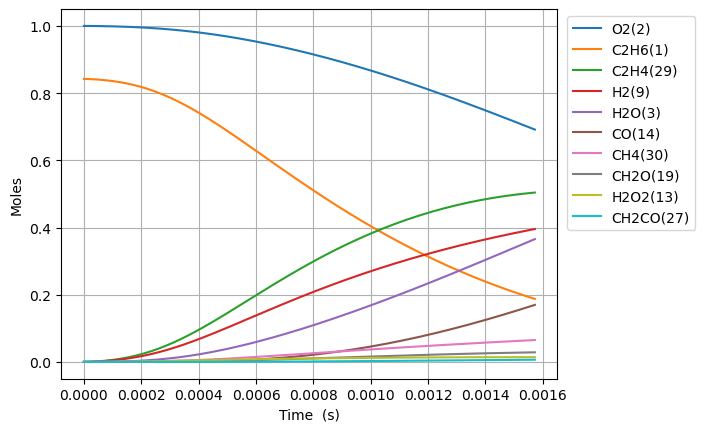

Values plotted in this chart, from the file beside it:
Time (s), Volume (m^3), N2, Ne, C2H6(1), O2(2), H2O(3), C(4), CH(5), CH3(18), C2H5(31), CH4(30), C2H4(29), H(6), H2(9), C2H3(28), C2H2(22), HO2(12), CH3O2(36), C2H5O2(40), OH(8), O(7), CH2O(19), H2O2(13)
0.0, 0.5656, 3.76, 0.0, 0.8422, 1.0, 0.0, 0.0, 0.0, 0.0, 0.0, 0.0, 0.0, 0.0, 0.0, 0.0, 0.0, 0.0, 0.0, 0.0, 0.0, 0.0, 0.0, 0.0
7.758357158985145e-17, 0.5656, 3.76, 0.0, 0.8422, 1.0, 5.745401574320487e-38, 1.1735182497094717e-54, 1.609577800679716e-37, 3.161055688098246e-16, 6.29454142480057e-18, 7.53226801737763e-25, 6.230022070193316e-28, 1.608441224971741e-19, 6.73216308826649e-29, 9.621916916953832e-47, 2.982999012037033e-57, 6.133697300436798e-18, 5.507614618840477e-28, 5.941813486276015e-29, 5.381564118518554e-29, 3.6239682937790315e-27, 5.000458382745531e-29, 3.712567164961162e-30
2.1723400045158407e-16, 0.5656, 3.76, 0.0, 0.8422, 1.0, 6.8209407516139494e-37, 1.3932008386678007e-53, 9.721849767143464e-37, 8.850955926557481e-16, 1.7624715997265404e-17, 2.1188399468649616e-24, 3.7629333318966485e-27, 4.503635445685624e-19, 4.066226517190091e-28, 1.1423139783443792e-45, 6.672849480924319e-56, 1.717435244142258e-17, 3.3265992281623764e-27, 3.588855343414962e-28, 3.2504647252046437e-28, 1.0168856750899912e-26, 3.0202768634427205e-28, 2.242390567657303e-29
4.965348581750493e-16, 0.5656, 3.76, 0.0, 0.8422, 1.0, 6.69684007100565e-36, 1.3678527868765777e-52, 4.680652020933595e-36, 2.023075640300552e-15, 4.02850651734903e-17, 4.889285845114637e-24, 1.8116904202620427e-26, 1.0294023950172392e-18, 1.957713043883591e-27, 1.1215306416806238e-44, 1.318442614762725e-54, 3.925566272419234e-17, 1.601614328732904e-26, 1.727879358365438e-27, 1.5649588420943434e-27, 2.3345615778704763e-26, 1.4541332980990288e-27, 1.0796145316018444e-28
1.0551365736219798e-15, 0.5656, 3.76, 0.0, 0.8422, 1.0, 5.923279187508199e-35, 1.209850196184278e-51, 2.0441635759721333e-35, 4.299035735401989e-15, 8.5605763651121e-17, 1.0587056073582132e-23, 7.912128052393714e-26, 2.1874801211381927e-18, 8.549847306193959e-27, 9.919811585355514e-44, 2.3460982046521076e-53, 8.341828329292466e-17, 6.994670540859701e-26, 7.546103091986387e-27, 6.83458639361972e-27, 5.004706229087552e-26, 6.3505821501853184e-27, 4.714960299822423e-28
2.1723400045158407e-15, 0.5656, 3.76, 0.0, 0.8422, 1, 4.978873032935067e-34, 1.0169518149366386e-50, 8.533979421184145e-35, 8.850955924852173e-15, 1.7624716110710598e-16, 2.2610110258285937e-23, 3.3031577225398763e-25, 4.503635674274498e-18, 3.569393035084856e-26, 8.338199466879024e-43, 3.9570375883040285e-52, 1.7174352444316043e-16, 2.9201372483482875e-25, 3.1503494783978045e-26, 2.853305262429562e-26, 1.0484166915993133e-25, 2.6512430382203254e-26, 1.968403111151972e-27
4.4067468663035625e-15, 0.5656, 3.76, 0.0, 0.8422, 1, 4.081980875871125e-33, 8.337582543447016e-50, 3.4864081399947004e-34, 1.7954796300741785e-14, 3.5752995802197035e-16, 4.916627353793873e-23, 1.3494477182072798e-24, 9.135947184124706e-18, 1.4582135938516555e-25, 6.836159885756972e-42, 6.499446295866525e-51, 3.483940067947164e-16, 1.1929713377977324e-24, 1.2870205412662038e-25, 1.1656682862106536e-25, 2.199977384246596e-25, 1.0831192906592647e-25, 8.041568984444076e-27
8.875560589879006e-15, 0.5656, 3.76, 0.0, 0.8422, 1, 3.305693868820957e-32, 6.7519858910544125e-49, 1.4092611769904034e-33, 3.6162477040478e-14, 7.200955598632768e-16, 1.1231881973158437e-22, 5.454683509234817e-24, 1.84005718181355e-17, 5.894333081528097e-25, 5.536099822650589e-41, 1.0535883092561527e-49, 7.016949717021666e-16, 4.8221808071705594e-24, 5.202342691238216e-25, 4.711817469556161e-25, 4.725773002426592e-25, 4.3781413617856945e-25, 3.2505307581640415e-26
1.7813188037029894e-14, 0.5656, 3.76, 0.0, 0.8422, 1, 2.6607098905094467e-31, 5.4345782189533083e-48, 5.6665712916990876e-33, 7.257783847177836e-14, 1.4452267955922008e-15, 2.787847906031106e-22, 2.1933043080959208e-23, 3.69298275433986e-17, 2.3700858798359687e-24, 4.455935262473766e-40, 1.696771674302251e-48, 1.4082969023344193e-15, 1.9389776295746387e-23, 2.0918390241841425e-24, 1.8946009865834873e-24, 1.0668061264894438e-24, 1.7604313963162137e-24, 1.3070241223289395e-25
3.568844293133167e-14, 0.5656, 3.76, 0.0, 0.8422, 1, 2.1350519224603027e-30, 4.360894829646255e-47, 2.272543783665077e-32, 1.4540856114169084e-13, 2.895489395235292e-15, 7.7236024585810065e-22, 8.796131732856916e-23, 7.398836482289076e-17, 9.505108210608403e-24, 3.57560821819574e-39, 2.7236949016035893e-47, 2.8215007668683347e-15, 7.776167008055586e-23, 8.389209353114585e-24, 7.598196578432209e-24, 2.6115426650790363e-24, 7.060117355693406e-24, 5.241751317981428e-25
7.143895271993522e-14, 0.5656, 3.76, 0.0, 0.8422, 1, 1.710639350470158e-29, 3.494003487382537e-46, 9.101990627553396e-32, 2.9107000571076285e-13, 5.796015107262452e-15, 2.4020852070158135e-21, 3.523041114043044e-22, 1.4810554269773796e-16, 3.8070041548294626e-23, 2.8648389840315384e-38, 4.365015621575853e-46, 5.647908509013813e-15, 3.114522417475095e-22, 3.3600589434585566e-23, 3.0432412218566645e-23, 7.126131891865153e-24, 2.827729547447366e-23, 2.0994346154619992e-24
1.4293997229714232e-13, 0.5656, 3.76, 0.0, 0.8422, 1, 1.3695511116573942e-28, 2.7972966752556232e-45, 3.643137852731777e-31, 5.823928917658955e-13, 1.1597068582280687e-14, 8.231831304722034e-21, 1.4101348831887888e-21, 2.9634031171087664e-16, 1.5237962234036476e-22, 2.293615171974797e-37, 6.98971820924723e-45, 1.1300724045615404e-14, 1.2466203044044808e-21, 1.3448987647896482e-22, 1.2180890937313328e-22, 2.1855779785644063e-23, 1.131828800610586e-22, 8.403209788782294e-24
2.859420114515565e-13, 0.5656, 3.76, 0.0, 0.8422, 1, 1.0960563064717868e-27, 2.2386384890482725e-44, 1.4577053180071102e-30, 1.1650386515441167e-12, 2.3199183736172917e-14, 3.017250798409658e-20, 5.642378771777222e-21, 5.928115027908737e-16, 6.097189156883093e-22, 1.8355924792962342e-36, 1.1188120427869677e-43, 2.2606355328061456e-14, 4.988102370482064e-21, 5.381343115899249e-22, 4.873939115683246e-22, 7.411699206820072e-23, 4.528789910212949e-22, 3.362378518226679e-23
5.719460897603849e-13, 0.5656, 3.76, 0.0, 0.8422, 1, 8.770102663732667e-27, 1.791172497059754e-43, 5.8315755399817396e-30, 2.3303301217723993e-12, 4.640344685938111e-14, 1.1517859753788615e-19, 2.2573208812927876e-20, 1.1857604971652866e-15, 2.439288231814809e-21, 1.4687580994941005e-35, 1.7904696870743115e-42, 4.5217618729927784e-14, 1.9955636373488165e-20, 2.152884653879897e-21, 1.949889902621378e-21, 2.698473924857339e-22, 1.811811207211397e-21, 1.3451703793960611e-22
1e-12, 0.5656, 3.76, 0.0, 0.8422, 1, 5.47157747821326e-26, 1.117403529380797e-42, 1.8923751193005498e-29, 4.074387518154262e-12, 8.113268469540556e-14, 3.655050779926619e-19, 7.325581435991284e-20, 2.0732296475465097e-15, 7.91619221898351e-21, 9.163520574278746e-35, 2.1890874025043252e-41, 7.905923556421782e-14, 6.476089420547971e-20, 6.986630070124145e-21, 6.327860770495056e-21, 8.358097948092184e-22, 5.879781664317898e-21, 4.365413796192421e-22
1.1439542463780417e-12, 0.5656, 3.76, 0.0, 0.8422, 1, 7.016727387119466e-26, 1.4329485835115631e-42, 2.3326641190027094e-29, 4.66091286491645e-12, 9.281210436749804e-14, 4.4968970749917175e-19, 9.030034102223827e-20, 2.371684934768102e-15, 9.758071400781943e-21, 1.1751264095873016e-34, 2.865062668504465e-41, 9.044014888157925e-14, 7.982887272567985e-20, 8.6122154506881e-21, 7.80016947244568e-21, 1.0261425756946369e-21, 7.247837433538877e-21, 5.381119655998218e-22
2.2879705596133553e-12, 0.5656, 3.76, 0.0, 0.8422, 1, 5.613614907012359e-25, 1.1462125623929137e-41, 9.329788786903221e-29, 9.322077561955497e-12, 1.856299444305797e-13, 1.7767075394250715e-18, 3.612173185169515e-19, 4.7436396053602215e-15, 3.9034868837323156e-20, 9.401591367015765e-34, 4.584396573037422e-40, 1.80885222576733e-13, 3.1932712972346332e-19, 3.4450071286819126e-20, 3.1201748093427416e-20, 3.99809030307722e-21, 2.899255159529914e-20, 2.1525356236164204e-21
4.576003186083982e-12, 0.5656, 3.76, 0.0, 0.8422, 1, 4.490944937460663e-24, 9.166707772467485e-41, 3.7309938978826764e-28, 1.864440379904542e-11, 3.712677247444971e-13, 7.06272476000047e-18, 1.4449087223415137e-18, 9.487972127854674e-15, 1.56150611715906e-19, 7.521665689744414e-33, 7.335423097536911e-39, 3.6177542353584784e-13, 1.277323668265708e-18, 1.3780155030920165e-19, 1.2480793633513354e-19, 1.5779573849555856e-20, 1.1597274299564363e-19, 8.610319063371574e-21
9.152068439025236e-12, 0.5656, 3.76, 0.0, 0.8422, 1, 3.5927128548222306e-23, 7.328320780274501e-40, 1.4916152935277943e-27, 3.7289043645336876e-11, 7.425516861262531e-13, 2.8162678297764245e-17, 5.779774097358514e-18, 1.897832989619855e-14, 6.2467247833676855e-19, 6.017746480812183e-32, 1.1737472728038362e-37, 7.235560397405396e-13, 5.109259944179381e-18, 5.511995012949066e-19, 4.992240619045295e-19, 6.269416242978771e-20, 4.638971076093297e-19, 3.4441637741670263e-20
1e-11, 0.5656, 3.76, 0.0, 0.8422, 1, 5.922618868383203e-23, 1.2073464874797614e-39, 1.905615879455963e-27, 4.074383641595235e-11, 8.113526358669894e-13, 3.597401841794584e-17, 7.386307548686317e-18, 2.073749285661839e-14, 7.98345838857828e-19, 9.921028817161652e-32, 2.8051396470129983e-37, 7.90593013452898e-13, 6.529301789662279e-18, 7.043949120692394e-19, 6.379726913499905e-19, 8.0042214466413e-20, 5.928372052874474e-19, 4.401461362617015e-20
1.8304198944907747e-11, 0.5656, 3.76, 0.0, 0.8422, 1, 2.8740501761320026e-22, 5.8544928371067846e-39, 5.9601214399091166e-27, 7.457827282688086e-11, 1.4851532119286717e-12, 1.1247420471807372e-16, 2.311985728958624e-17, 3.7965816311220884e-14, 2.499212045016763e-18, 4.81477378476975e-31, 1.8782144698062745e-36, 1.4471181293856281e-12, 2.0436450122987437e-17, 2.204710771352119e-18, 1.9968043179542116e-18, 2.499399775041969e-19, 1.855609193470108e-18, 1.3776734073106136e-19
3.6608459956672764e-11, 0.5656, 3.76, 0.0, 0.8422, 1, 2.2990275412487038e-21, 4.6705332177510137e-38, 2.3789737561446632e-26, 1.4915652914992903e-10, 2.9704906758747037e-12, 4.495432786137587e-16, 9.248481076878858e-17, 7.596787253394744e-14, 1.0000948979999348e-17, 3.8527073288857126e-30, 3.005814778730024e-35, 2.8942457383374518e-12, 8.174046006617563e-17, 8.818078082328103e-18, 7.986421044265045e-18, 9.981793590547269e-19, 7.422546120662945e-18, 5.510714768451062e-19
5.491272096843778e-11, 0.5656, 3.76, 0.0, 0.8422, 1, 6.573426525191629e-21, 1.3333482770703583e-37, 5.047878808272469e-26, 2.237345834370513e-10, 4.455962552347288e-12, 9.550579172541994e-16, 1.9653792861599799e-16, 1.1399701202874006e-13, 2.125801817242226e-17, 1.1018047068348807e-29, 1.1064766731999176e-34, 4.341376777669685e-12, 1.7369045909674813e-16, 1.8737273590580574e-17, 1.696995832523408e-17, 2.1202476757834675e-18, 1.5773055026656676e-17, 1.1710288119980494e-18
7.32169819802028e-11, 0.5656, 3.76, 0.0, 0.8422, 1, 1.3864576771431015e-20, 2.8083717970823686e-37, 8.599422720692489e-26, 2.9831243569236115e-10, 5.941568841531567e-12, 1.6290176643383806e-15, 3.3528258804894185e-16, 1.5205323467500617e-13, 3.6273094066111775e-17, 2.3244306101195702e-29, 2.8066395570022147e-34, 5.78851124810105e-12, 2.962828071407551e-16, 3.196178085040239e-17, 2.8946880627530834e-17, 3.616226095500872e-18, 2.6907195029692012e-17, 1.9976398151969598e-18
9.999999999999999e-11, 0.5656, 3.76, 0.0, 0.8422, 1, 3.0190750643996673e-20, 6.1043619181338595e-37, 1.5034306735576878e-25, 4.0743537412518424e-10, 8.115515584210219e-12, 2.852638024435639e-15, 5.872101361351616e-16, 2.0777574571818892e-13, 6.354638381946017e-17, 5.063446542682223e-29, 7.463425026764635e-34, 7.905980898439516e-12, 5.188544413999528e-16, 5.597093067848404e-17, 5.069075691764071e-17, 6.3324522456889836e-18, 4.7123296925377434e-17, 3.498489775584488e-18
1.0982550400373283e-10, 0.5656, 3.76, 0.0, 0.8422, 1, 3.786533992558335e-20, 7.652404247028753e-37, 1.7763807197215812e-25, 4.47467666059439e-10, 8.913096878878637e-12, 3.3722660996449718e-15, 6.94201307104553e-16, 2.282292420919493e-13, 7.513135368607277e-17, 6.351260959595863e-29, 9.817894420624448e-34, 8.682788243772656e-12, 6.133719303048257e-16, 6.616655815016807e-17, 5.992435592198563e-17, 7.485978777510668e-18, 5.57086697719211e-17, 4.135866787426271e-18
1.4643402602726285e-10, 0.5656, 3.76, 0.0, 0.8422, 1, 7.922115831530934e-20, 1.597785812296347e-36, 3.014669629188728e-25, 5.966221535176392e-10, 1.1885119201240784e-11, 5.734943485445732e-15, 1.1807212516335936e-15, 3.0450484291489487e-13, 1.2783136094864421e-16, 1.3293751735280013e-28, 2.4538745114189282e-33, 1.1577077862789296e-11, 1.0431136673082195e-15, 1.1252185731255125e-16, 1.0190512878603311e-16, 1.2731406303137851e-17, 9.47470384481037e-17, 7.034036906909013e-18
1.830425480507929e-10, 0.5656, 3.76, 0.0, 0.8422, 1, 1.442083444841433e-19, 2.9025187706381852e-36, 4.595616963006837e-25, 7.457758450295239e-10, 1.4857671115923227e-11, 8.761291696998553e-15, 1.803979367509899e-15, 3.808871501529676e-13, 1.9537968825414438e-16, 2.420973828383222e-28, 5.20759781776487e-33, 1.4471381011621692e-11, 1.5935303120962056e-15, 1.718921236152812e-16, 1.5567157230327452e-16, 1.9451313342134927e-17, 1.4475390059363292e-16, 1.0746434965083147e-17
2.5625959209785296e-10, 0.5656, 3.76, 0.0, 0.8422, 1, 3.8067501837387636e-19, 7.618992493510439e-36, 8.792405106371886e-25, 1.0440807904038004e-09, 2.0804396996483265e-11, 1.6846667874577533e-14, 3.4694521776954198e-15, 5.339785810942073e-13, 3.760751334054054e-16, 6.397897884851435e-28, 1.909520680914813e-32, 2.0260028781144344e-11, 3.0638036574849773e-15, 3.304717260838194e-16, 2.9927755750393084e-16, 3.741085622487404e-17, 2.7836472950747113e-16, 2.066508124143647e-17
3.2947663614491303e-10, 0.5656, 3.76, 0.0, 0.8422, 1, 7.890893229591641e-19, 1.5713144148851762e-35, 1.4348568888994575e-24, 1.342382503432846e-09, 2.675327385065928e-11, 2.7627517005110623e-14, 5.6906319083742275e-15, 6.875033911909413e-13, 6.173473300758746e-16, 1.3275134340085309e-27, 4.961736549305699e-32, 2.60487315749119e-11, 5.023834814911805e-15, 5.4186000226149e-16, 4.906974649662698e-16, 6.13672189479587e-17, 4.565303045380205e-16, 3.38907861523829e-17
4.759107242390332e-10, 0.5656, 3.76, 0.0, 0.8422, 1, 2.369956443097494e-18, 4.66331304170199e-35, 2.9435421689353385e-24, 1.93897623517347e-09, 3.86574796331146e-11, 5.727434718096074e-14, 1.1800992703656947e-14, 9.958529264058257e-13, 1.2824794496682124e-15, 3.995914605243152e-27, 2.2030008853693607e-31, 3.762630244911098e-11, 1.04117643478798e-14, 1.1228704386690717e-15, 1.0167827100970427e-15, 1.272945953573451e-16, 9.465259179447047e-16, 7.026213311297953e-17
7.687789004272735e-10, 0.5656, 3.76, 0.0, 0.8422, 1, 1.0179397383986808e-17, 1.951085212561616e-34, 7.487452142283025e-24, 3.1321249303836823e-09, 6.249169967306465e-11, 1.4890731522602526e-13, 3.0700828838509684e-14, 1.6177513610751146e-12, 3.3487617667296798e-15, 1.724332244115066e-26, 1.63067447289871e-30, 6.078210686153222e-11, 2.705134929291092e-14, 2.9167338109560415e-15, 2.6408018797695176e-15, 3.313786427161016e-16, 2.4612905147604944e-15, 1.8268526679370286e-16
9.999999999999999e-10, 0.5656, 3.76, 0.0, 0.8422, 1, 2.374053063672965e-17, 4.410889114702085e-34, 1.2401281589522599e-23, 4.0740861486954054e-09, 8.133326174375765e-11, 2.517098304477759e-13, 5.1926879558241666e-14, 2.1136403991621606e-12, 5.684138215277437e-15, 4.043662311429897e-26, 5.783608494907669e-30, 7.906437388031725e-11, 4.5696682027943916e-14, 4.926056009277943e-15, 4.4594476740933976e-15, 5.608597790607555e-16, 4.161116327599915e-15, 3.08819924727102e-16
1.354515252803754e-09, 0.5656, 3.76, 0.0, 0.8422, 1, 5.720571473707716e-17, 1.0388710622987852e-33, 2.2208184365192852e-23, 5.518267319111821e-09, 1.1026337579655785e-10, 4.615215986512612e-13, 9.527461135625161e-14, 2.8823434523160177e-12, 1.04712285368043e-14, 9.781870641716214e-26, 1.7359329280384404e-29, 1.0709637861491336e-10, 8.372316286610992e-14, 9.02306043056462e-15, 8.167140969489615e-15, 1.029840075924962e-15, 7.63083211453531e-15, 5.662601151225406e-16
1.9402516051802346e-09, 0.5656, 3.76, 0.0, 0.8422, 1, 1.627222482479401e-16, 2.8439658364384308e-33, 4.3870823138501263e-23, 7.904203129985323e-09, 1.5817270372554402e-10, 9.465901206304893e-13, 1.9562248394714484e-13, 4.174659810230352e-12, 2.1639896158772636e-14, 2.8029560770935534e-25, 6.63392290691454e-29, 1.5341421691960685e-10, 1.7150459541949501e-13, 1.8476195211583215e-14, 1.671946818854372e-14, 2.117145367451851e-15, 1.56549037472552e-14, 1.1614836333081052e-15
2.525987957556715e-09, 0.5656, 3.76, 0.0, 0.8422, 1, 3.4986313010365115e-16, 5.9007170691094796e-33, 7.173754314121463e-23, 1.0289932490041165e-08, 2.0621968851470477e-10, 1.6040985385961506e-12, 3.318496104197628e-13, 5.4946966554085605e-12, 3.693814235820019e-14, 6.069756808785065e-25, 1.773776848096371e-28, 1.997356440843989e-10, 2.902832990633481e-13, 3.126038974689629e-14, 2.8281451177810587e-14, 3.595780496449562e-15, 2.65351089784904e-14, 1.9683705766485035e-15
3.1117243099331957e-09, 0.5656, 3.76, 0.0, 0.8422, 1, 6.424218606183632e-16, 1.0464004512136313e-32, 1.0512152510616544e-22, 1.2675455530048653e-08, 2.5440433527232616e-10, 2.434032130663495e-12, 5.040646810580168e-13, 6.8424500930380795e-12, 5.645214877014559e-14, 1.122528884093702e-24, 3.895487088960428e-28, 2.4606068313925047e-10, 4.399435396556822e-13, 4.73594809670973e-14, 4.283633086031763e-14, 5.4683011197062565e-15, 4.027304792319879e-14, 2.9869364108177476e-15
4.283197014686157e-09, 0.5656, 3.76, 0.0, 0.8422, 1, 1.6313216609776883e-15, 2.483092891190804e-32, 1.8628018141098222e-22, 1.7445883132139005e-08, 3.511866326382897e-10, 4.611120442649369e-12, 9.568614656820474e-13, 9.621092309459659e-12, 1.0844692940595176e-13, 2.8915942408547844e-24, 1.3173995110534269e-27, 3.387216821220181e-10, 8.314817590825814e-13, 8.944308375124127e-14, 8.086335649727305e-14, 1.0404392441452125e-14, 7.632776661462445e-14, 5.659162818569409e-15
5.454669719439118e-09, 0.5656, 3.76, 0.0, 0.8422, 1, 3.318053703377971e-15, 4.7319143370508105e-32, 2.830017678738365e-22, 2.221548697687398e-08, 4.485196335170001e-10, 7.477737442138731e-12, 1.5548839349409544e-12, 1.25105552177712e-11, 1.7831525004954281e-13, 5.963710376507232e-24, 3.341193041864904e-27, 4.313973979752569e-10, 1.3451981528993003e-12, 1.4459946204870502e-13, 1.3066841335812838e-13, 1.6945654742122212e-14, 1.2383100949112597e-13, 9.178289012310347e-15
6.626142424192079e-09, 0.5656, 3.76, 0.0, 0.8422, 1, 5.899207628714702e-15, 7.886885562915778e-32, 3.9161564091130636e-22, 2.698426815272042e-08, 5.464033744157375e-10, 1.1033759483139074e-11, 2.2990485819564253e-12, 1.5510805895208934e-11, 2.667844250217934e-13, 1.0750289074575377e-23, 7.14754154805724e-27, 5.24088023974876e-10, 1.9801294719453178e-12, 2.126962404633425e-13, 1.9211449867248982e-13, 2.5113152274305983e-14, 1.8279467263254186e-13, 1.3544449454361658e-14
8.969087833698002e-09, 0.5656, 3.76, 0.0, 0.8422, 1, 1.4491427942809962e-14, 1.6968115569165274e-31, 6.363540101048486e-22, 3.6519366669459096e-08, 7.438231888278104e-10, 2.0213538947193205e-11, 4.229366407853933e-12, 2.1843542278891774e-11, 5.023544847329217e-13, 2.72138342503874e-23, 2.4492040941691776e-26, 7.095147535578655e-10, 3.6099485608814817e-12, 3.872133744687852e-13, 3.494164112650503e-13, 4.640660670613071e-14, 3.3514479392076924e-13, 2.4818411803057187e-14
9.999999999999999e-09, 0.5656, 3.76, 0.0, 0.8422, 1, 2.0023131197484506e-14, 2.215744720766626e-31, 7.524478872517412e-22, 4.071383683710809e-08, 8.313872734036438e-10, 2.5125939339947246e-11, 5.266869844283296e-12, 2.4770276755016636e-11, 6.319257246318151e-13, 3.809733374983028e-23, 3.824251381473049e-26, 7.911233095219587e-10, 4.477633034513025e-12, 4.799894427384999e-13, 4.329583314302178e-13, 5.790262267900306e-14, 4.167371298637432e-13, 3.085286553086268e-14
1.1312033243203924e-08, 0.5656, 3.76, 0.0, 0.8422, 1, 2.8886277895923465e-14, 2.983759279652325e-31, 9.047021639741041e-22, 4.605118695845848e-08, 9.434462873511777e-10, 3.214950443468282e-11, 6.754902286990006e-12, 2.8619046227944622e-11, 8.207870741725064e-13, 5.582933036498677e-23, 6.298000200181951e-26, 8.950033557145344e-10, 5.713624772744096e-12, 6.120114744344447e-13, 5.517560551890873e-13, 7.444253290653043e-14, 5.334600813988776e-13, 3.948212857791317e-14
1.3654978652709846e-08, 0.5656, 3.76, 0.0, 0.8422, 1, 5.0520696001138216e-14, 4.635026516430763e-31, 1.1870738098668471e-21, 5.557973713076192e-08, 1.1452728291809015e-09, 4.68407100929796e-11, 9.882688938110709e-12, 3.5837064244403715e-11, 1.227672446614983e-12, 1.0039167267691775e-22, 1.3558622345960055e-25, 1.0805552967709609e-09, 8.283998467356851e-12, 8.861442167135448e-13, 7.981617707583874e-13, 1.0937380081976073e-13, 7.778162786688068e-13, 5.753669842628825e-14
1.599792406221577e-08, 0.5656, 3.76, 0.0, 0.8422, 1, 8.079879249464846e-14, 6.623592560808382e-31, 1.4779827177648522e-21, 6.510502517891869e-08, 1.3493029224291553e-09, 6.428621314669161e-11, 1.3619745468691408e-11, 4.349734325334565e-11, 1.72859355492877e-12, 1.649765354395581e-22, 2.5904166207874374e-25, 1.2661720330583052e-09, 1.1314024437666433e-11, 1.2086963914953327e-12, 1.0876977085333735e-12, 1.513492436446073e-13, 1.0682843294700685e-12, 7.898324689612422e-14
1.834086947172169e-08, 0.5656, 3.76, 0.0, 0.8422, 1, 1.2109542807494237e-13, 8.91963132242456e-31, 1.7742529221736966e-21, 7.462705899225237e-08, 1.5555366267669845e-09, 8.448507246918384e-11, 1.797308794053852e-11, 5.1599630351562896e-11, 2.329134183206995e-12, 2.539457290441111e-22, 4.540867315192556e-25, 1.4518550133991154e-09, 1.4796758691182406e-11, 1.5787812086819958e-12, 1.419460960403572e-12, 2.0051401908939108e-13, 1.4049313338702746e-12, 1.0382292755970735e-13
2.3026760290733535e-08, 0.5656, 3.76, 0.0, 0.8422, 1, 2.3711305545075923e-13, 1.4331024749507815e-30, 2.374453594421503e-21, 9.36613949912933e-08, 1.974614893697318e-09, 1.3313910418816675e-10, 2.855667244970324e-11, 6.912921872993206e-11, 3.851405451907686e-12, 5.238393862125673e-22, 1.1627386956150476e-24, 1.8234254662765e-09, 2.3093047550755595e-11, 2.4581288958270922e-12, 2.2062048705958235e-12, 3.209754786448398e-13, 2.2170152403197027e-12, 1.6368642829164505e-13
2.771265110974538e-08, 0.5656, 3.76, 0.0, 0.8422, 1, 4.090241820939799e-13, 2.0690008539329986e-30, 2.9806922234709282e-21, 1.1268280620949793e-07, 2.4025072150907946e-09, 1.9279531484929657e-10, 4.1689463184404706e-11, 8.842381295676764e-11, 5.839130438515694e-12, 9.50681717422663e-22, 2.516853319374351e-24, 2.1952780958481358e-09, 3.31193058826578e-11, 3.51762664290762e-12, 3.151786083656264e-12, 4.718491353781962e-13, 3.2145398784412887e-12, 2.371369682495411e-13
3.239854192875723e-08, 0.5656, 3.76, 0.0, 0.8422, 1, 6.468654291455286e-13, 2.7891873945479196e-30, 3.5902781862048494e-21, 1.3169135211341807e-07, 2.8392125125147597e-09, 2.634462483461674e-10, 5.742736633634153e-11, 1.0948140355592398e-10, 8.336907095701477e-12, 1.579719776450586e-21, 4.852196641735427e-24, 2.5674242229819753e-09, 4.4823555110462414e-11, 4.751118191948959e-12, 4.2500607938183664e-12, 6.541716646509001e-13, 4.397930304224879e-12, 3.2418473747332933e-13
3.708443274776907e-08, 0.5656, 3.76, 0.0, 0.8422, 1, 9.602925371039188e-13, 3.588842259324755e-30, 4.201012605391968e-21, 1.5068709060925639e-07, 3.284729101535071e-09, 3.4508448301936553e-10, 7.582616720776524e-11, 1.322999882275855e-10, 1.1389278983804331e-11, 2.4608635847479974e-21, 8.593413857751135e-24, 2.939875055164727e-09, 5.815534235211951e-11, 6.152821946485486e-12, 5.495311734006209e-12, 8.689285231571522e-13, 5.767569202081039e-12, 4.2484033768812117e-13
4.1770323566780916e-08, 0.5656, 3.76, 0.0, 0.8422, 1, 1.3586081717055702e-12, 4.4667189265012254e-30, 4.811403469939596e-21, 1.6967007809237887e-07, 3.739054736887409e-09, 4.3770263051802633e-10, 9.694153488856833e-11, 1.5687757152405809e-10, 1.5040736674402146e-11, 3.648758340084276e-21, 1.4262924628892078e-23, 3.3126416933199263e-09, 7.306569177836541e-11, 7.717306652099397e-12, 6.8822178922686204e-12, 1.1170564874660136e-12, 7.32380011872043e-12, 5.391147780449927e-13
4.645621438579276e-08, 0.5656, 3.76, 0.0, 0.8422, 1, 1.850785343150925e-12, 5.423850224388919e-30, 5.421052476248391e-21, 1.8864036948952288e-07, 4.202186649883673e-09, 5.412933345895462e-10, 1.2082902830085486e-10, 1.8321216456688007e-10, 1.9335720592634948e-11, 5.202872826853805e-21, 2.2489989573229056e-23, 3.685735137879014e-09, 8.950706364653117e-11, 9.439471026400238e-12, 8.405829255513021e-12, 1.3994457919606093e-12, 9.066930374481053e-12, 6.67019473358253e-13
5.582799602381645e-08, 0.5656, 3.76, 0.0, 0.8422, 1, 3.151091822862909e-12, 7.589140209007287e-30, 6.638148498033486e-21, 2.2654307662067486e-07, 5.154855820349699e-09, 7.813631435176775e-10, 1.7714209173733664e-10, 2.4114445691680506e-10, 3.0033778415224636e-11, 9.672187251924754e-21, 4.9721451693657786e-23, 4.432945975018196e-09, 1.267996705328903e-10, 1.3337973580533562e-11, 1.1845087196154118e-11, 2.070348441675198e-12, 1.3114953321907331e-11, 9.637672997954359e-13
6.519977766184014e-08, 0.5656, 3.76, 0.0, 0.8422, 1, 4.927214948910075e-12, 1.0119728668758653e-29, 7.854910756532259e-21, 2.6439562357919416e-07, 6.142705324153744e-09, 1.0652356703744658e-09, 2.4520773791773487e-10, 3.060810820043171e-10, 4.383798925398953e-11, 1.6443845969720375e-20, 9.780829410125195e-23, 5.181593757001999e-09, 1.6968006673970732e-10, 1.7813397922074217e-11, 1.5780018091950043e-11, 2.8879050904460562e-12, 1.7913475842156868e-11, 1.315183140622598e-12
7.457155929986383e-08, 0.5656, 3.76, 0.0, 0.8422, 1, 7.241193215026796e-12, 1.306337561145722e-29, 9.070690702363738e-21, 3.021984010158565e-07, 7.165697649460592e-09, 1.3928531394211243e-09, 3.254667461483106e-10, 3.780063556766827e-10, 6.110209652592889e-11, 2.6174560271412298e-20, 1.765777552608344e-22, 5.931763382625923e-09, 2.1781561443346985e-10, 2.2834920249936377e-11, 2.018205343916549e-11, 3.8577677009179684e-12, 2.346391962212378e-11, 1.7213726151938456e-12
8.394334093788752e-08, 0.5656, 3.76, 0.0, 0.8422, 1, 1.0151640773046976e-11, 1.6469029164884032e-29, 1.0283736778917784e-20, 3.399517798658783e-07, 8.223789951977339e-09, 1.76415821623879e-09, 4.1835835571144414e-10, 4.5690468893822e-10, 8.217904716185887e-11, 3.96047229260487e-20, 2.9847219666566457e-22, 6.683538591242885e-09, 2.7089294603945937e-10, 2.837533030752449e-11, 2.502652575933313e-11, 4.9850284411942905e-12, 2.976735333058111e-11, 2.1824475429234287e-12
9.33151225759112e-08, 0.5656, 3.76, 0.0, 0.8422, 1, 1.3714212385383535e-11, 2.0389629797940303e-29, 1.1494544740255936e-20, 3.7765611248723033e-07, 9.316934817856868e-09, 2.1790939852134933e-09, 5.243203329141443e-10, 5.427605832012056e-10, 1.074209990012786e-10, 5.756043637612084e-20, 4.788659378065282e-22, 7.437002080332767e-09, 3.2861684882119197e-10, 3.441060038011108e-11, 3.0292152839803487e-11, 6.274270943605578e-12, 3.682454617185525e-11, 2.698525863583458e-12
9.999999999999998e-08, 0.5656, 3.76, 0.0, 0.8422, 1, 1.6683302757526176e-11, 2.3531209137316355e-29, 1.2357571588750121e-20, 4.0452077112632265e-07, 1.0118063891138401e-08, 2.5016961659925774e-09, 6.08130658765396e-10, 6.082443332128884e-10, 1.2816527418592798e-10, 7.363504582905395e-20, 6.534445123482788e-22, 7.975523264787239e-09, 3.72476148808321e-10, 3.9006101547189896e-11, 3.429521874219924e-11, 7.295158821714595e-12, 4.231930674455669e-11, 3.100321656972651e-12
1.026869042139349e-07, 0.5656, 3.76, 0.0, 0.8422, 1, 1.798200869212613e-11, 2.4880163509099716e-29, 1.2704410336954822e-20, 4.1531173373158026e-07, 1.0445080927393915e-08, 2.637603927970025e-09, 6.437890351866103e-10, 6.355586257339874e-10, 1.3717933038245213e-10, 8.095555138549383e-20, 7.3639064254826195e-22, 8.19223561009141e-09, 3.907092162699384e-10, 4.091950473360243e-11, 3.596058673013151e-11, 7.729616900654355e-12, 4.463601414749549e-11, 3.2697315684987313e-12
1.1205868585195858e-07, 0.5656, 3.76, 0.0, 0.8422, 1, 2.3005930473758202e-11, 2.9992056455172903e-29, 1.3913217888261866e-20, 4.5291896195433423e-07, 1.1608173636544477e-08, 3.1396319036191737e-09, 7.771994643534684e-10, 7.352834853967632e-10, 1.7180464504729974e-10, 1.107936632510971e-19, 1.0932681796585477e-21, 8.949320095610592e-09, 4.5690805804602963e-10, 4.788328177283825e-11, 4.201601712409432e-11, 9.354768654488114e-12, 5.320205939123652e-11, 3.896194636371799e-12
... 533 more rows
